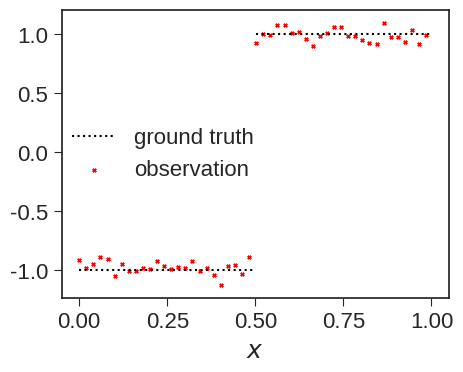

Reproduce this figure in Python. (Note: this script raises an exception after producing the figure.)
import matplotlib.pyplot as plt
import numpy as np
from scipy.special import kv as modified_bessel, gamma


plt.style.use('seaborn-v0_8-ticks')
plt.rc('axes',  labelsize=18)
plt.rc('xtick', labelsize=16) 
plt.rc('ytick', labelsize=16)
plt.rc('legend', fontsize=16)


def matern_kernel(r, nu, rho):
    kappa = np.sqrt(2 * nu) / rho
    b = modified_bessel(nu, kappa * abs(r))
    b[r == 0] = 0
    cov = 1 / (2 ** (nu - 1) * gamma(nu)) * (kappa * abs(r)) ** nu * b
    cov[r == 0] = 1

    return cov


def regression(prediction_loc, obs_loc):
    C_pn = kernel(prediction_loc[:, np.newaxis] - obs_loc[np.newaxis, :])
    C_nn = kernel(obs_loc[:, np.newaxis] - obs_loc[np.newaxis, :])

    inner_mat = C_nn + var_noise * np.eye(n_obs)
    regr_mean = C_pn @ (np.linalg.solve(inner_mat, obs))

    return regr_mean


def plot_regression(regr_results, ground_truth, domain, extended_obs, obs_idx, save_truth_as, save_regr_as):
    mid_idx = int(np.argmax(abs(ground_truth[1:] - ground_truth[:-1]))) + 1
    
    figsize = (5, 3.75)
    plt.figure(figsize=figsize)
    plt.plot(domain[:mid_idx], ground_truth[:mid_idx], 'k:', label='ground truth')
    plt.plot(domain[mid_idx:], ground_truth[mid_idx:], 'k:')
    plt.scatter(domain[obs_idx], extended_obs[obs_idx], s=6, color="r", marker="x", label='observation')
    plt.xlabel(r'$x$')
    plt.legend(loc='center left', bbox_to_anchor=(-0.025, 0.5))
    plt.savefig(save_truth_as, bbox_inches="tight")
    plt.close()
    
    plt.figure(figsize=figsize)
    plt.plot(domain[:mid_idx], ground_truth[:mid_idx], 'k:', label='ground truth')
    plt.plot(domain[mid_idx:], ground_truth[mid_idx:], 'k:')
    for key in list(regr_results.keys()):
        plt.plot(domain, regr_results[key], label=rf'$\rho={key}$')
    plt.xlabel(r'$x$')
    plt.legend(loc='center left', bbox_to_anchor=(-0.025, 0.5))
    plt.savefig(save_regr_as, bbox_inches="tight")
    plt.close()


print('Setup...')
np.random.seed(0)
n_dof = int(2e2)
domain = np.linspace(0, 1, n_dof)

ground_truth = 2 * np.array(domain > 0.5, dtype=float) - 1

n_obs = int(50)
observation_idx = np.linspace(0, n_dof, n_obs, endpoint=False, dtype=int)

std_noise = 0.05
var_noise = std_noise ** 2
obs_noise = std_noise * np.random.randn(n_obs)
obs = ground_truth[observation_idx] + obs_noise

plots_dir = 'extra_plots/'
ext_obs = np.zeros_like(domain)
ext_obs[observation_idx] = obs

print('GP regression...')
rho_vals = [0.3, 0.03]
results  = {}

for rho in rho_vals:
    kernel = lambda r: matern_kernel(r, nu=5/2, rho=rho)
    regr_mean = regression(domain, domain[observation_idx])
    results[rho] = regr_mean

print('Plotting GP regression results...')
plot_regression(results, ground_truth, domain, ext_obs, observation_idx,
                plots_dir+'1d_ground_truth.pdf', plots_dir+'1d_regr_result.pdf')

print('Finished.')
